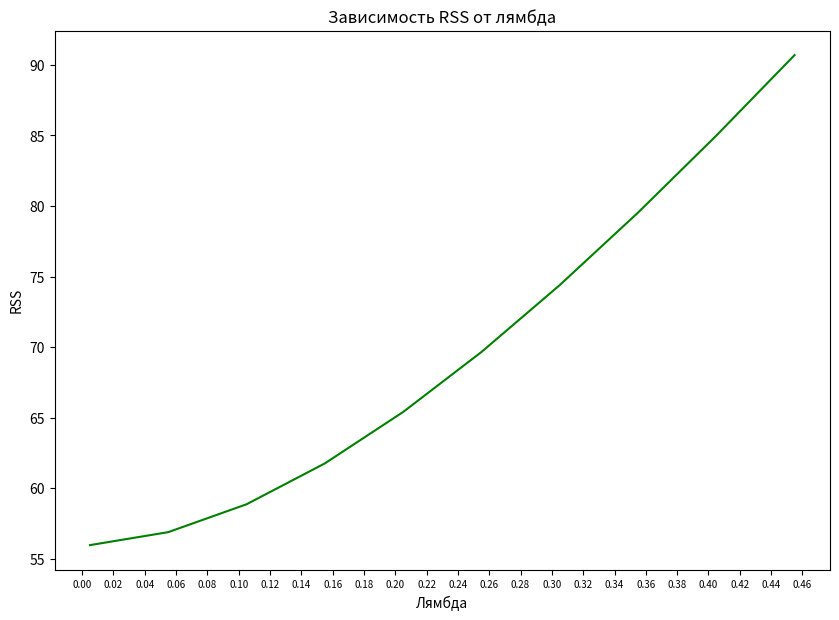
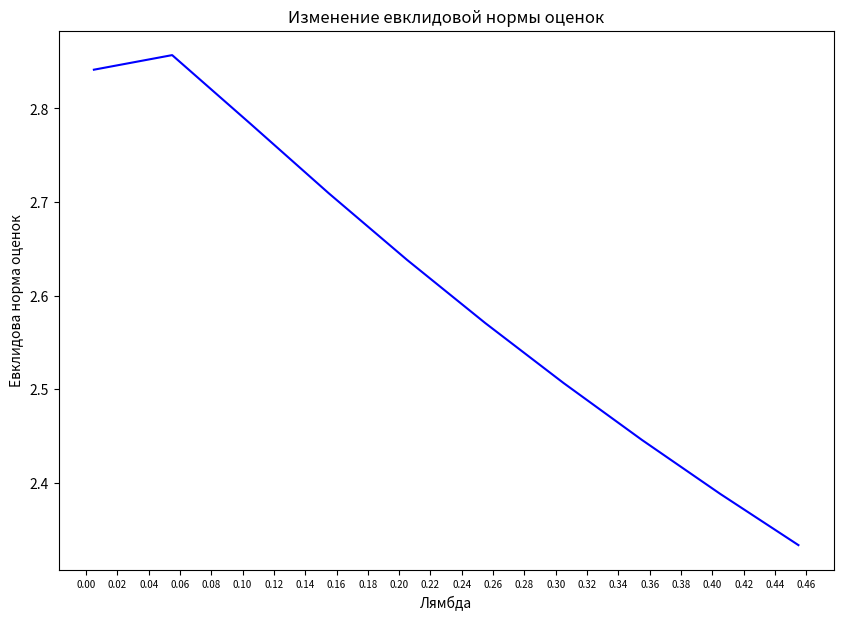

The script that saved these images, in order:
# %% Импортируем нужные библиотеки и определяем классы и методы
import numpy as np
from scipy.stats import f
import matplotlib.pyplot as plt
import matplotlib.ticker as tic
import pandas as pd
import math
from scipy.stats import chi2


# Модель на 7 факторах, 4 из них создают мультиколлинеарность. Масштаб у всех факторов одинаковый
class Model:

    def __init__(self):
        self.amount_tests = 100
        self.x_max = 1
        self.x_min = -1
        self.x1 = []
        self.x2 = []
        self.x3 = []
        self.x4 = []
        self.x5 = []
        self.x6 = []
        self.x7 = []
        self.power = 0
        self.signal = []  # сигнал
        self.response = []  # отклик
        self.variance = []  # дисперсия
        self.theta = np.ones(8)  # параметры модели
        self.theta_mnk = []  # Оценка теты по МНК
        self.theta_general_mnk = []  # Оценка теты по обобщенному МНК
        self.func = lambda x1, x2, x3, x4, x5, x6, x7: 1 + x1 + x2 + x3 + x4 + x5 + x6 + x7
        self.experiment_matrix = []


class Calculator:

    @staticmethod
    def compute_signal(model: Model):  # Вычисление сигнала - незашумленного отклика
        signal = [model.func(model.x1[i], model.x2[i], model.x3[i], model.x4[i], model.x5[i], model.x6[i], model.x7[i])
                  for i in range(model.amount_tests)]
        return np.array(signal)

    @staticmethod
    def compute_variance(model):  # Вычисление дисперсии (взвешенная сумма квадратов факторов)
        return model.power * 0.1

    @staticmethod
    def compute_response(model, error):  # вычисление зашумленного отклика
        return np.array(model.signal + error)

    @staticmethod
    def mnk(model):  # Метод наименьших квадратов
        trans_experiment_matrix = model.experiment_matrix.T
        mnk_eval = np.matmul(np.linalg.inv(np.matmul(trans_experiment_matrix, model.experiment_matrix)),
                             trans_experiment_matrix)
        mnk_eval = np.matmul(mnk_eval, model.response)
        return mnk_eval

    @staticmethod
    def compute_experiment_matrix(model):  # Матрица наблюдений X
        experiment_matrix = np.array([
            np.ones(model.amount_tests),
            model.x1,
            model.x2,
            model.x3,
            model.x4,
            model.x5,
            model.x6,
            model.x7,
        ], dtype=object)
        experiment_matrix = np.array([list(i) for i in zip(*experiment_matrix)])
        return experiment_matrix

    @staticmethod
    def sort(model):
        data = pd.DataFrame({'x1': model.x1, 'x2': model.x2, 'y': model.response})
        data = data.sort_values(by='x1', key=lambda x: x ** 2)

        x1 = data['x1'].to_list()
        x2 = data['x2'].to_list()
        y = data['y'].to_list()
        return x1, x2, y

    @staticmethod
    def compute_power(model):
        avg_signal = [
            np.sum(model.signal) / len(model.signal)
            for i in range(len(model.signal))
        ]
        vec_avg_signal = np.array(avg_signal)
        power = np.vdot(model.signal - vec_avg_signal,
                        model.signal - vec_avg_signal) / len(model.signal)
        return power


class DataGenerator:

    @staticmethod
    def generate_couple(x_min, x_max, amount_tests):  # Генерация значений регрессоров
        x1 = np.random.uniform(x_min, x_max, amount_tests)
        x2 = np.random.uniform(x_min, x_max, amount_tests)
        x3 = np.random.uniform(x_min, x_max, amount_tests)
        x4 = np.random.uniform(x_min, x_max, amount_tests)
        x5 = np.random.uniform(x_min, x_max, amount_tests)
        x6 = np.random.uniform(x_min, x_max, amount_tests)
        x7 = x4 + x5 + x6 + np.random.normal(0, 0.1, amount_tests)
        return x1, x2, x3, x4, x5, x6, x7

    @staticmethod
    def generate_error(standard_deviation, number_tests) -> float:  # генерация случайной ошибки
        error = np.random.normal(0, standard_deviation, number_tests)  # стандартное отклонение - sqrt(variance)
        return error


# %% Заполняем модель данными

model = Model()

model.x1, model.x2, model.x3, model.x4, model.x5, model.x6, model.x7 = DataGenerator.generate_couple(
    model.x_min, model.x_max, model.amount_tests)

model.signal = Calculator.compute_signal(model)

model.power = Calculator.compute_power(model)

model.variance = Calculator.compute_variance(model)

error = DataGenerator.generate_error(
    np.sqrt(model.variance), model.amount_tests)

model.response = Calculator.compute_response(model, error)

model.experiment_matrix = Calculator.compute_experiment_matrix(model)

# %% Рассчитаем показатели мультиколлинеарности

# Определитель информационной матрицы X.T X

info_mat = model.experiment_matrix.T @ model.experiment_matrix

det_info_mat = np.linalg.det(info_mat)
det_info_mat_norm = np.linalg.det(info_mat / np.trace(info_mat))

print(f"Определитель информационной матрицы: {det_info_mat}")
print(f"Определитель информационной матрицы, нормированной на след: {det_info_mat_norm}")

# Минимальное собственное число информационной матрицы

lyambda = np.linalg.eigvals(info_mat)
lyambda_min, lyambda_max = np.min(lyambda), np.max(lyambda)

print(f"Минимальное собственное число информационной матрицы: {lyambda_min}")

# Мера обусловленности по Нейману-Голдстейну

measure = lyambda_max / lyambda_min

print(f"Мера обусловленности по Нейману-Голдстейну: {measure}")

# Максимальная парная сопряженность
m = len(model.theta)

R = np.zeros((m, m))

maxRij = 0

for i in range(m):
    for j in range(m):
        R[i][j] = np.dot(model.experiment_matrix.T[i], model.experiment_matrix.T[j]) / (np.sqrt(
            np.dot(model.experiment_matrix.T[i], model.experiment_matrix.T[i]) * np.dot(model.experiment_matrix.T[j],
                                                                                        model.experiment_matrix.T[j])))
        if maxRij < R[i][j] and i != j:
            maxRij = R[i][j]

print(f"Максимальная парная сопряженность: {maxRij}")

# Максимальная парная сопряженность

Rt = np.zeros(m)

maxRi = 0  # максимальная сопряжённость
R1 = np.linalg.inv(R)  # обратная матрица

for i in range(0, m):
    Rt[i] = np.sqrt(1.0 - 1.0 / R1[i][i])

maxRi = np.max(Rt)

print(f"Максимальная сопряженность: {maxRi}")

# %% Найдем ридж оценки

lm = 0.005  # параметр лямбда малая
lambdas = [lm]  # массив для хранения промежуточных значений лямбда
RSS = []  # остаточная сумма квадратов
ev = []  # евклидова норма оценок параметров

L = np.diagonal(info_mat)  # взяли диагональку
L = np.eye(len(L)) * L  # диагональка и нули

while lm < 0.5:  # ищем оптимальный параметр регуляризации
    p = np.linalg.inv(
        info_mat + lm * L) @ model.experiment_matrix.T @ model.response  # ридж-оценки при текущем значении лямбда
    yt = model.experiment_matrix @ p.T
    RSSh = sum([(yt[i] - model.response[i]) ** 2 for i in range(len(model.response))])
    RSS.append(RSSh)
    evh = np.linalg.norm(p)
    ev.append(evh)

    print(f"\nЛямбда = {lm}")
    print(f"Ридж-оценки = {p}")
    print(f"RSS = {RSSh}")
    print(f"Евклидова норма = {evh}")

    lm += 0.05
    lambdas.append(lm)

lambdas.pop()  # удаляем лишний элемент (на него сработал выход значит он нам не нужен)

# %% Строим нужные графики

xtick = [0.02 * i for i in range(500)]

plt.figure(figsize=(10, 7))
plt.xticks(xtick, size=7)
plt.plot(lambdas, RSS, 'green')
plt.ylabel('RSS')
plt.xlabel('Лямбда')
plt.title('Зависимость RSS от лямбда')
plt.show()

plt.figure(figsize=(10, 7))
plt.xticks(xtick, size=7)
plt.plot(lambdas, ev, 'blue')
plt.ylabel('Евклидова норма оценок')
plt.xlabel('Лямбда')
plt.title('Изменение евклидовой нормы оценок')
plt.show()

# %% Метод главных компонент

Xzv = np.array([model.experiment_matrix.T[i] - model.experiment_matrix.T[i].mean() for i in range(len(p))]).T

Xxt = Xzv.T @ Xzv  # выборочная ковариационная матрица вектора

# находим собственные числа и вектора матрицы
lambdas, V = np.linalg.eig(Xxt)

# собственные значения с незначительным вкладом
lambdasr = []
for i in range(len(lambdas)):
    lambdasr.append(lambdas[i] / sum(lambdas))

print(f"\nВклады параметров: {str(lambdasr)}")

V = np.delete(V, m - 1, 0)
V = np.delete(V, m - 2, 0)
# определяем матрицу значений главных компонент
Z = Xzv @ V.T

# оценка регрессии на главные компоненты
yzv = model.response - model.response.mean()

b = np.linalg.inv(Z.T @ Z) @ Z.T @ yzv

# оценка параметров
p2 = V.T @ b
# RSS
RSSk = np.sum([((model.experiment_matrix @ p.T)[i] - model.response[i]) ** 2 for i in range(len(model.response))])
# евклидова норма оценок параметров
EVk = np.linalg.norm(p2)

print(f"\nМГК оценки: {p2} \n")
print(f"RSS: {RSSk}")
print(f"Евклидова норма: {EVk}")
